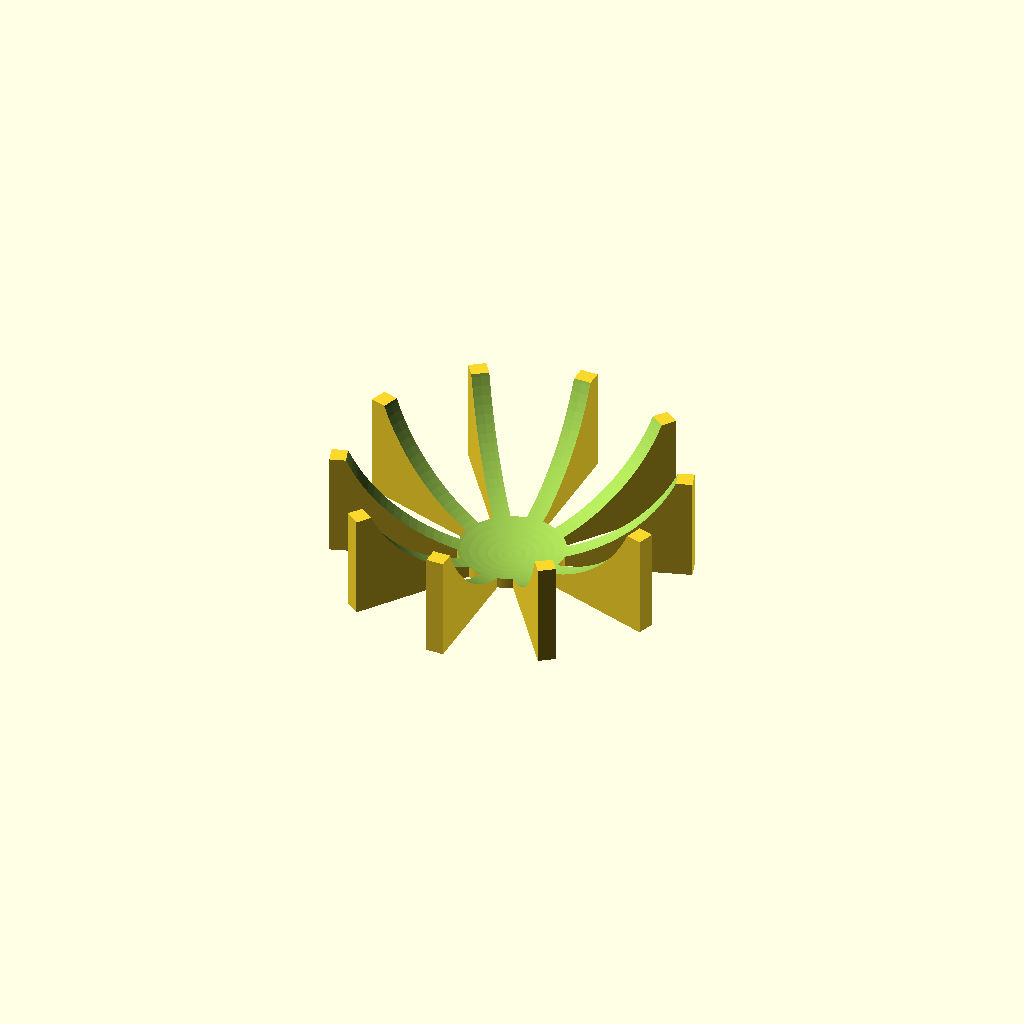
Cell 1: rendered with the file's own defaults.
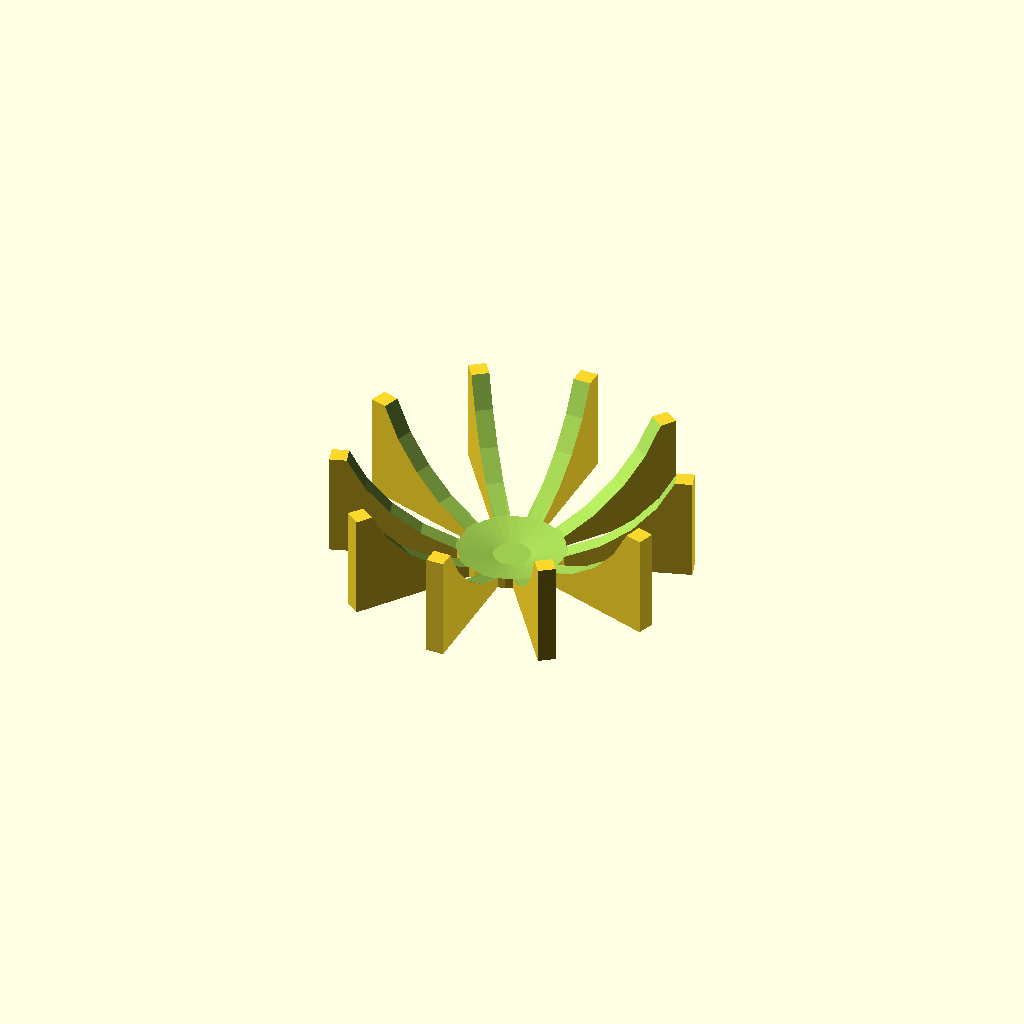
Cell 2: the same model with stl_quality = 30.
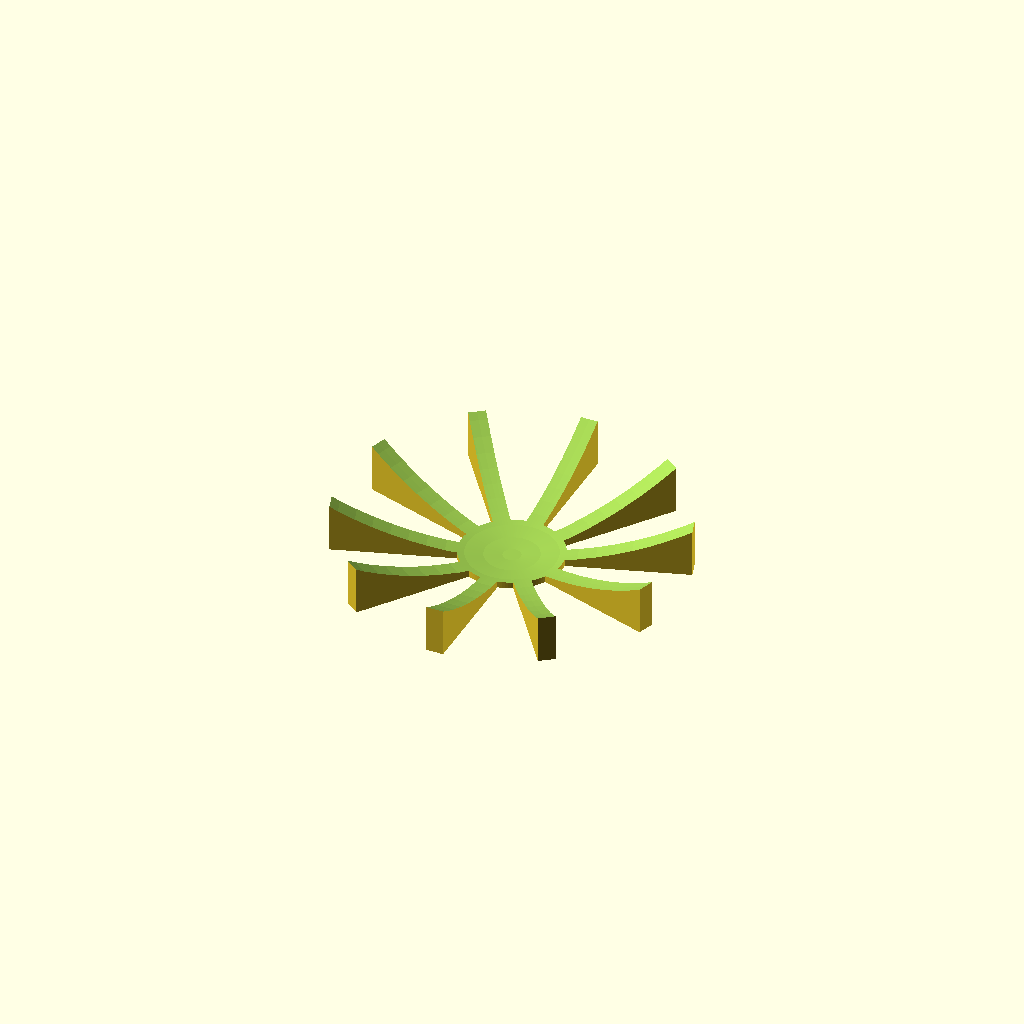
Cell 3: ball_radius = 200 (everything else at default).
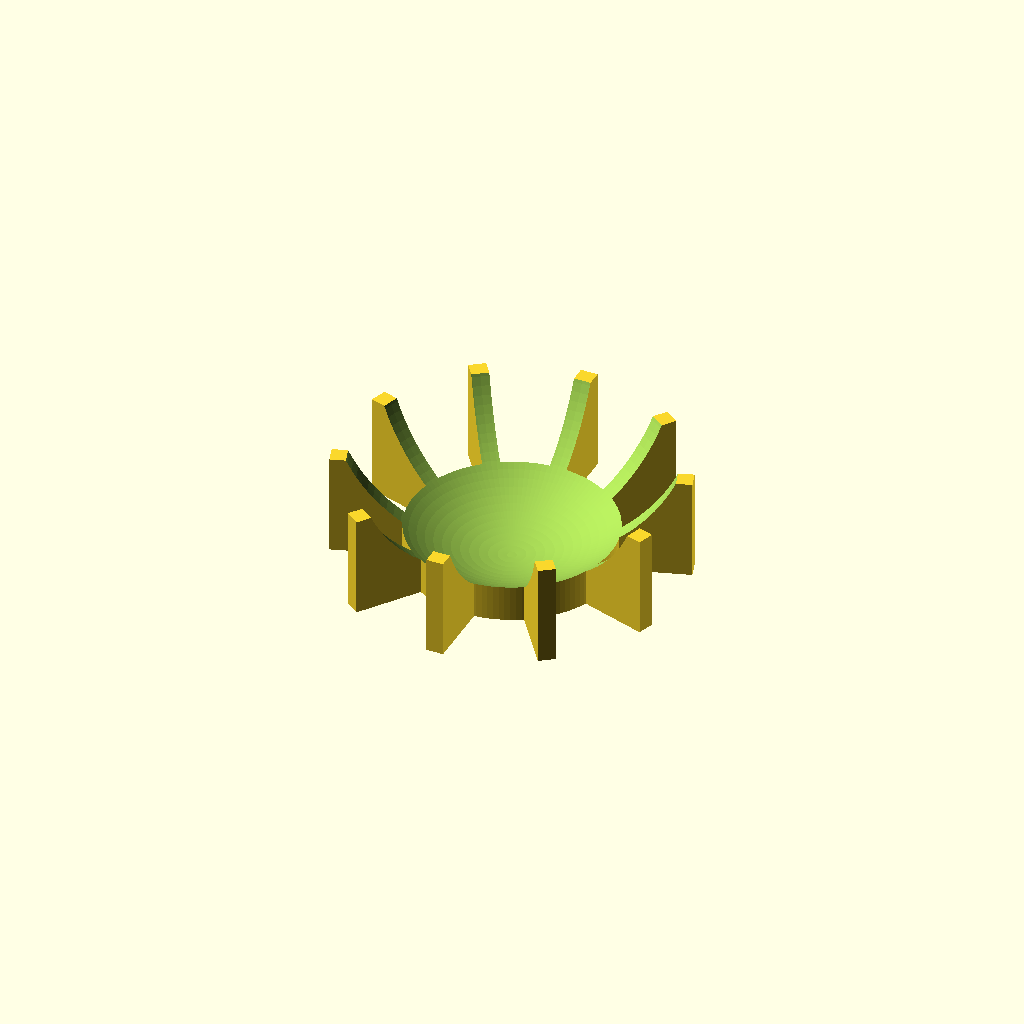
Cell 4: the same model with base_size = 60.
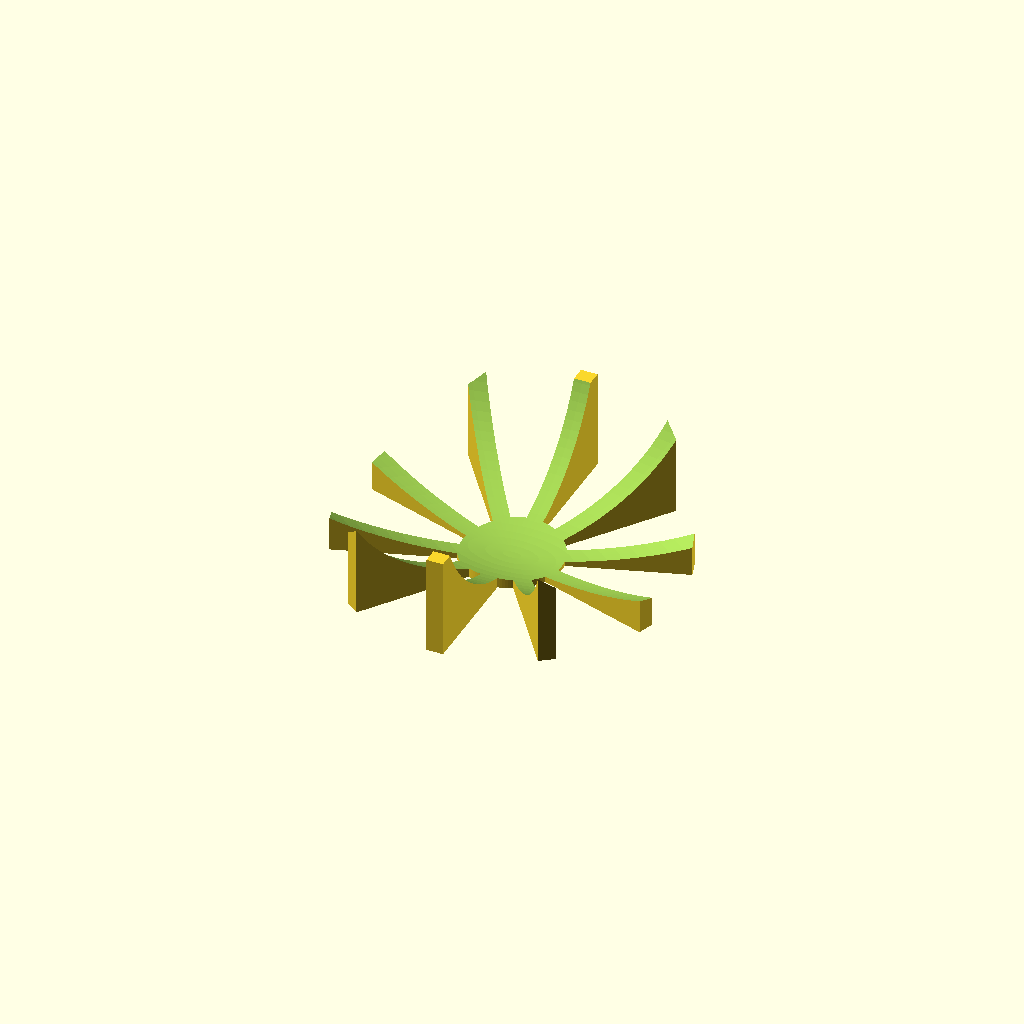
Cell 5 — scale_x set to 2, the other parameters unchanged.
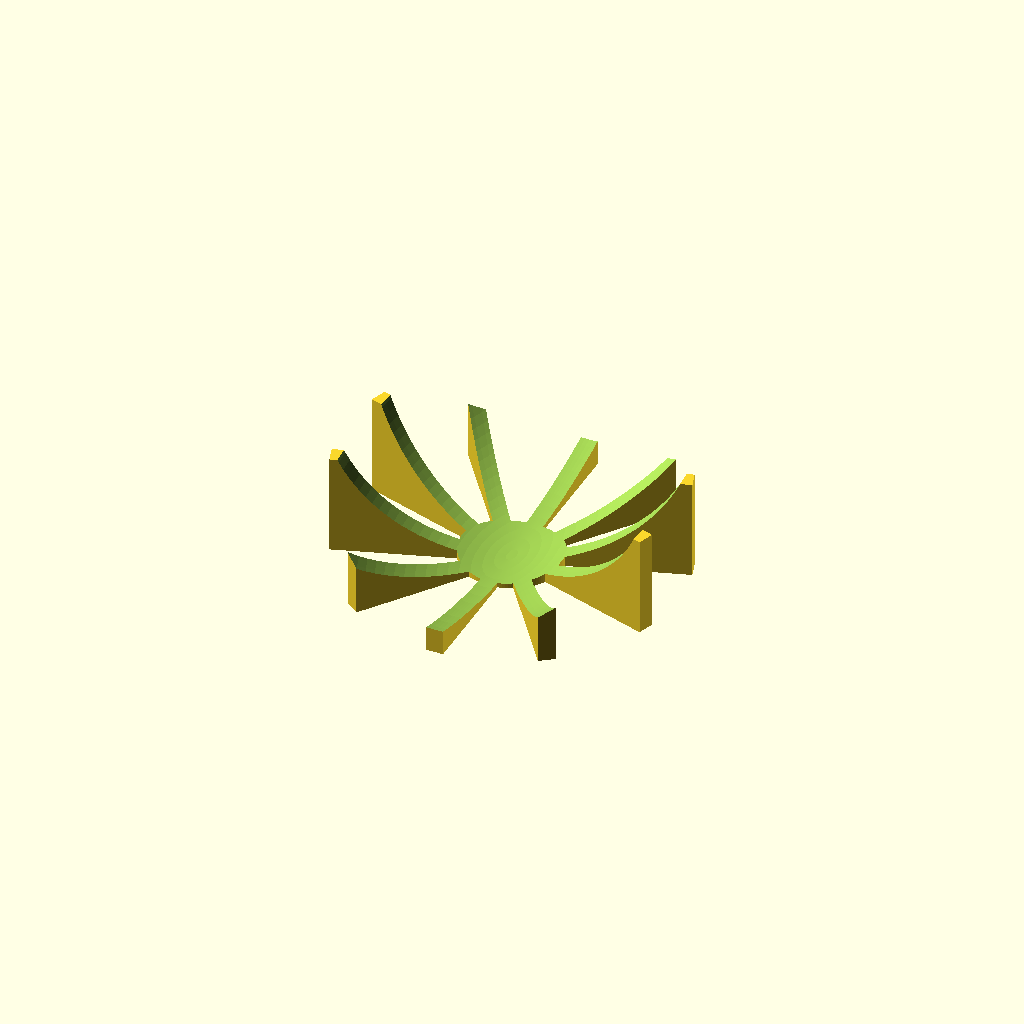
Cell 6: the same model with scale_y = 2.
One fixed orthographic camera (rotation 55°, 0°, 25°; colour scheme Cornfield) for every cell.
OpenSCAD source file inputs/thingiverse/thing-1909845/files/sphere_holder.scad:
stl_quality=120; //[30:Low,60:Medium,120:High]
$fn=stl_quality;

//The radius of the ball (mm)
ball_radius=100;

//Size of the base 
base_size=30;

//Use the following to create an oval cutout
scale_x=1;
scale_y=1;
scale_z=1;

//Amount of arms
amount_arms=10;

//Use this to cut the top off and make it shorter
arm_height=60;

//Thickness of arms
arm_thickness=10;

//Length of arms (in mm from the centre)
arm_length=100;


/* [Hidden] */
module stand (rad) {
        difference(){
                union(){
                    // Round Base
                    cylinder(r=base_size,h=rad);
                    // Arms 
                    for (a =[0:360/amount_arms:360]){
                        rotate([0,0,a])
                            translate([0,arm_length/2,arm_height/2])
                                cube([arm_thickness,arm_length,arm_height],center=true);
                    }
                }
                // Subtract Ball
                translate([0,0,rad+1.5])
                scale([scale_x,scale_y,scale_z])
                    sphere(r=rad);
        }
}

stand(ball_radius);
Parameter table extracted from the source (name, type, default, range or options):
stl_quality: number, default 120, options 30, 60, 120
ball_radius: number, default 100
base_size: number, default 30
scale_x: number, default 1
scale_y: number, default 1
scale_z: number, default 1
amount_arms: number, default 10
arm_height: number, default 60
arm_thickness: number, default 10
arm_length: number, default 100
